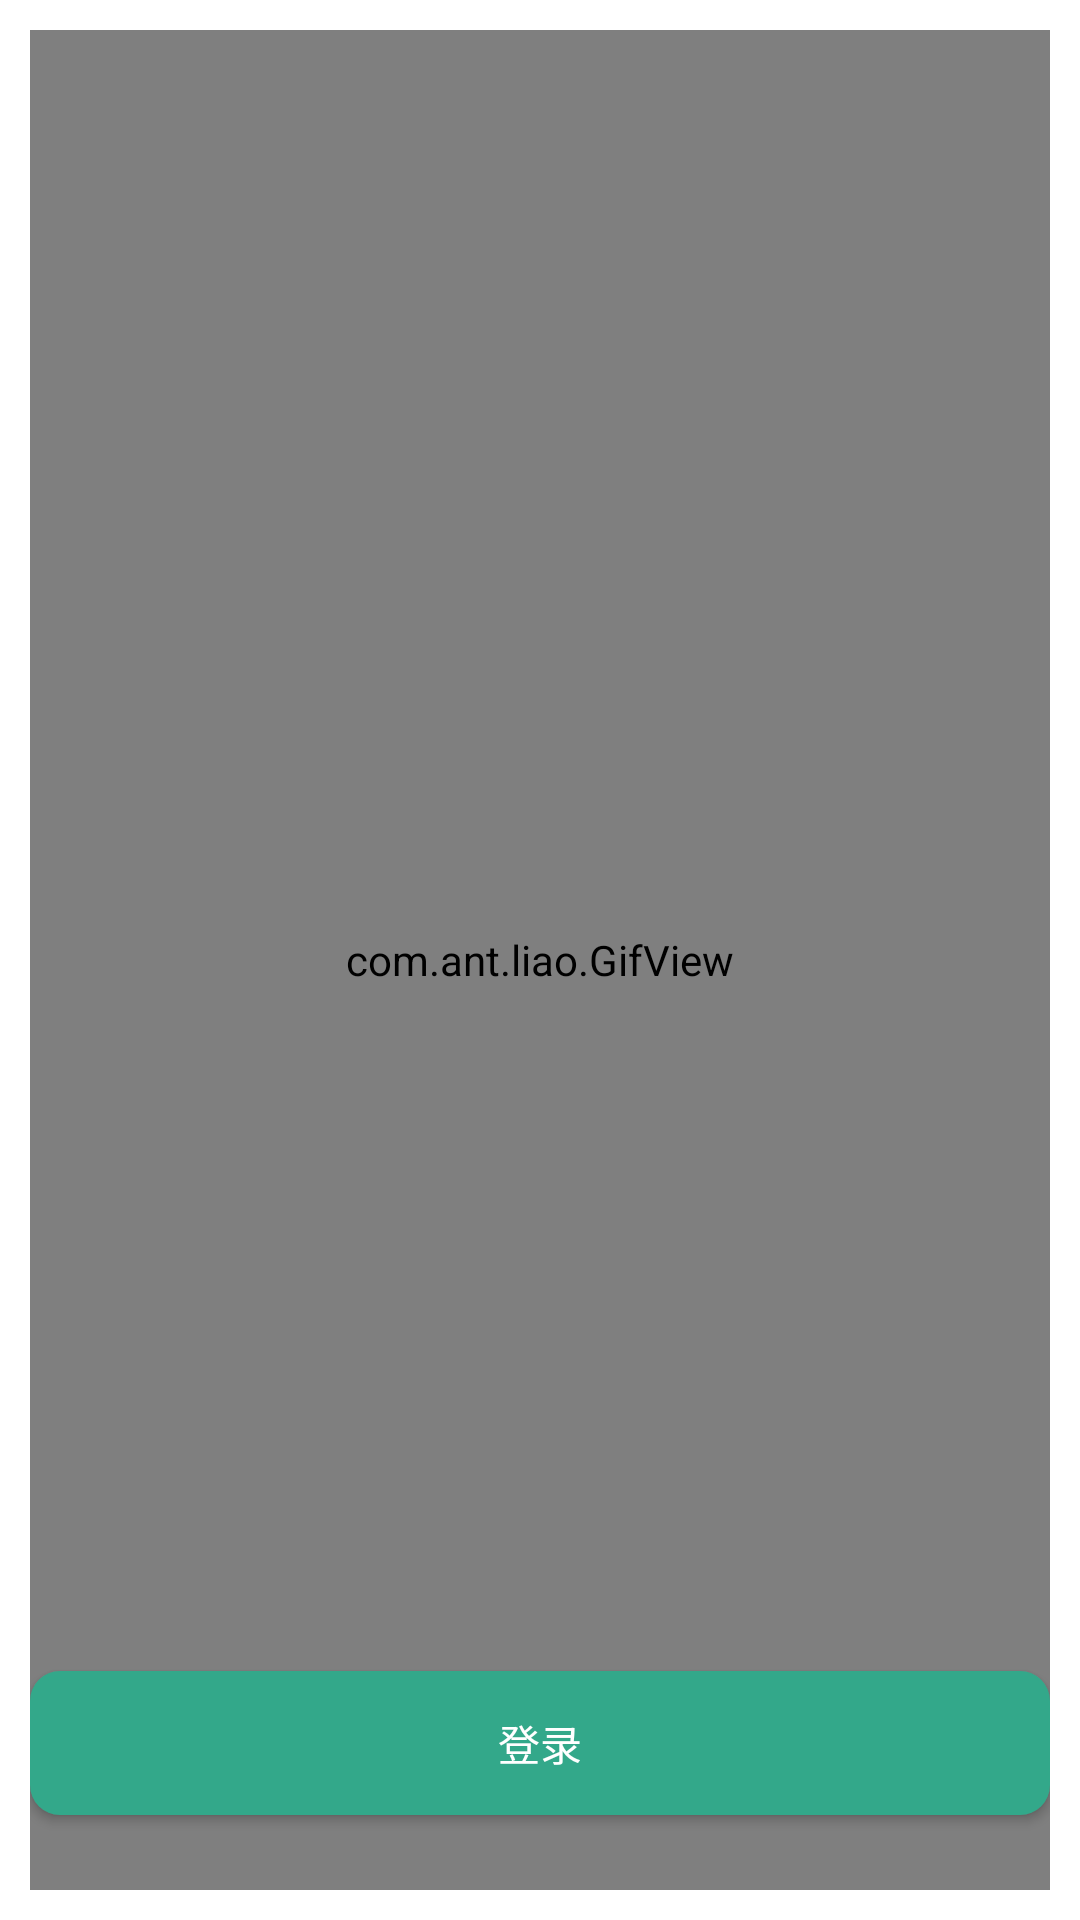

Write the Android layout XML for this screen, with the resource values it uses.
<!-- AndroidManifest.xml: application theme AppTheme -->
<!-- res/layout/activity_login.xml -->
<?xml version="1.0" encoding="utf-8"?>
<RelativeLayout xmlns:android="http://schemas.android.com/apk/res/android"
    android:id="@+id/activity_qqsave"
    android:layout_width="match_parent"
    android:layout_height="match_parent"
    android:background="#fff"
    android:padding="10dp">
    

    
    <LinearLayout
        android:id="@+id/ll_user"
        android:layout_width="match_parent"
        android:layout_height="wrap_content"
        android:layout_alignParentStart="true"
        android:layout_below="@+id/img"
        android:layout_marginTop="20dp"
        android:background="@drawable/qqsaveborder">

        <TextView
            android:id="@+id/textView2"
            android:layout_width="100dp"
            android:layout_height="wrap_content"
            android:gravity="center"
            android:padding="10dp"
            android:text="@string/user"

            android:textColor="#000"
            android:textSize="16sp" />

        <EditText
            android:id="@+id/et_user"
            android:layout_width="match_parent"
            android:layout_height="wrap_content"
            android:background="@null"
            android:maxLines="1"
            android:minLines="1"
            android:text="" />
    </LinearLayout>

    <LinearLayout
        android:id="@+id/ll_pw"
        android:layout_width="match_parent"
        android:layout_height="wrap_content"
        android:layout_below="@id/ll_user"
        android:layout_marginTop="20dp"
        android:background="@drawable/qqsaveborder">

        <TextView
            android:id="@+id/textView"
            android:layout_width="100dp"
            android:layout_height="45dp"
            android:gravity="center"
            android:padding="10dp"
            android:text="@string/password"
            android:textColor="#000"
            android:textSize="16sp" />

        <EditText
            android:id="@+id/et_password"
            android:layout_width="match_parent"
            android:layout_height="wrap_content"
            android:background="@null"
            android:inputType="textPassword"
            android:maxLines="1"
            android:minLines="1"
            android:text=""
            android:textSize="16sp" />
    </LinearLayout>
    
    <LinearLayout
        android:id="@+id/ll_vertify"
        android:layout_width="match_parent"
        android:layout_height="40dp"
        android:layout_below="@+id/ll_pw"
        android:layout_centerVertical="true"
        android:layout_marginTop="20dp"
        android:orientation="horizontal">

        <LinearLayout

            android:layout_width="0dp"
            android:layout_height="40dp"
            android:layout_weight="1"
            android:background="@drawable/qqsaveborder">

            <EditText
                android:id="@+id/et_vertify"
                android:layout_width="0dp"
                android:layout_height="40dp"
                android:layout_weight="1"
                android:background="@null"
                android:gravity="center"
                android:hint="验证码"
                android:maxLines="1"
                android:minLines="1"
                android:textColor="#000"
                android:textSize="16sp" />
        </LinearLayout>

        <ImageView
            android:id="@+id/iv_vertify"
            android:layout_width="wrap_content"
            android:layout_height="40dp"
            android:layout_weight="1" />
    </LinearLayout>
    
    <LinearLayout
        android:id="@+id/ll_select"
        android:layout_width="match_parent"
        android:layout_height="40dp"
        android:layout_below="@+id/ll_vertify"
        android:layout_marginTop="10dp"
        android:orientation="horizontal">

    </LinearLayout>
    
    <LinearLayout
        android:id="@+id/ll_op"
        android:layout_width="match_parent"
        android:layout_height="wrap_content"
        android:layout_below="@+id/ll_select"
        android:orientation="horizontal">

        <LinearLayout
            android:id="@+id/ll_isSave"
            android:layout_width="0dp"
            android:layout_height="40dp"
            android:layout_below="@+id/ll_select"
            android:layout_weight="1">

            <CheckBox
                android:id="@+id/cb_isSave"
                android:layout_width="wrap_content"
                android:layout_height="40dp"
                android:layout_below="@+id/ll_vertify"
                android:layout_marginTop="10dp"
                android:text="保存帐号密码"
                android:textColor="#666" />
        </LinearLayout>

        <LinearLayout
            android:layout_width="0dp"
            android:layout_height="40dp"
            android:layout_below="@+id/ll_select"

            android:layout_weight="1"

            android:gravity="bottom"
            android:orientation="horizontal">

            <Button
                android:id="@+id/clear_log"
                android:layout_width="match_parent"
                android:layout_height="wrap_content"
                android:background="@null"
                android:gravity="bottom|center"
                android:text="清除记录"
                android:textColor="#000" />
        </LinearLayout>
    </LinearLayout>


    <Button
        android:id="@+id/btn_login"
        android:layout_width="match_parent"
        android:layout_height="wrap_content"
        android:background="@drawable/bg_onclick"
        android:text="登录"
        android:textColor="@color/bg_white"
        android:layout_alignParentBottom="true"
        android:layout_alignParentLeft="true"
        android:layout_alignParentStart="true"
        android:layout_marginBottom="25dp" />

    <ImageView
        android:id="@+id/img"
        android:layout_width="360dp"
        android:layout_height="80dp"
        android:layout_marginTop="80dp"
        android:background="#fff"
        android:src="@drawable/mmvtc"
        android:layout_alignParentTop="true"
        android:layout_alignParentLeft="true"
        android:layout_alignParentStart="true" />

    <com.ant.liao.GifView
        android:id="@+id/bg"
        android:layout_width="match_parent"
        android:layout_height="match_parent"
        android:layout_gravity="center"
        android:layout_alignParentTop="true"
        android:layout_alignParentLeft="true"
        android:layout_alignParentStart="true" />

</RelativeLayout>
<!-- resources referenced by this layout -->
<resources>
  <color name="bg_white">#FFFFFF</color>
  <!-- drawable bg_onclick (drawable) -->
  <?xml version="1.0" encoding="utf-8"?>
  <selector xmlns:android="http://schemas.android.com/apk/res/android">
      <item android:state_pressed="true">
          <shape>
              <solid android:color="#33a88a" />
              <corners android:radius="10dp" />
          </shape>
      </item>
      <item android:state_pressed="false">
          <shape>
              <solid android:color="#33a88a" />
              <corners android:radius="10dp"  />
          </shape>
      </item>
  
  </selector>
  <!-- drawable logo: jpg bitmap (drawable, 97531 bytes) -->
  <!-- drawable mmvtc: png bitmap (drawable, 49270 bytes) -->
  <!-- drawable qqsaveborder (drawable) -->
  <?xml version="1.0" encoding="utf-8"?>
  <shape xmlns:android="http://schemas.android.com/apk/res/android"
      android:shape="rectangle">
          <solid
              android:color="#fff"
              />
          <stroke
              android:width="1dp"
              android:color="#ccc"/>
          <corners
              android:radius="10dp"
              />
  </shape>
  <string name="password">密码：</string>
  <string name="user">用户名：</string>
  <style name="AppTheme" parent="Theme.AppCompat.Light.NoActionBar">
          
          <item name="colorPrimary">@color/colorPrimary</item>
          <item name="colorPrimaryDark">@color/colorPrimaryDark</item>
          <item name="colorAccent">@color/colorAccent</item>
      </style>
  <color name="colorPrimary">#3F51B5</color>
  <color name="colorPrimaryDark">#33a88a</color>
  <color name="colorAccent">#FF4081</color>
</resources>
